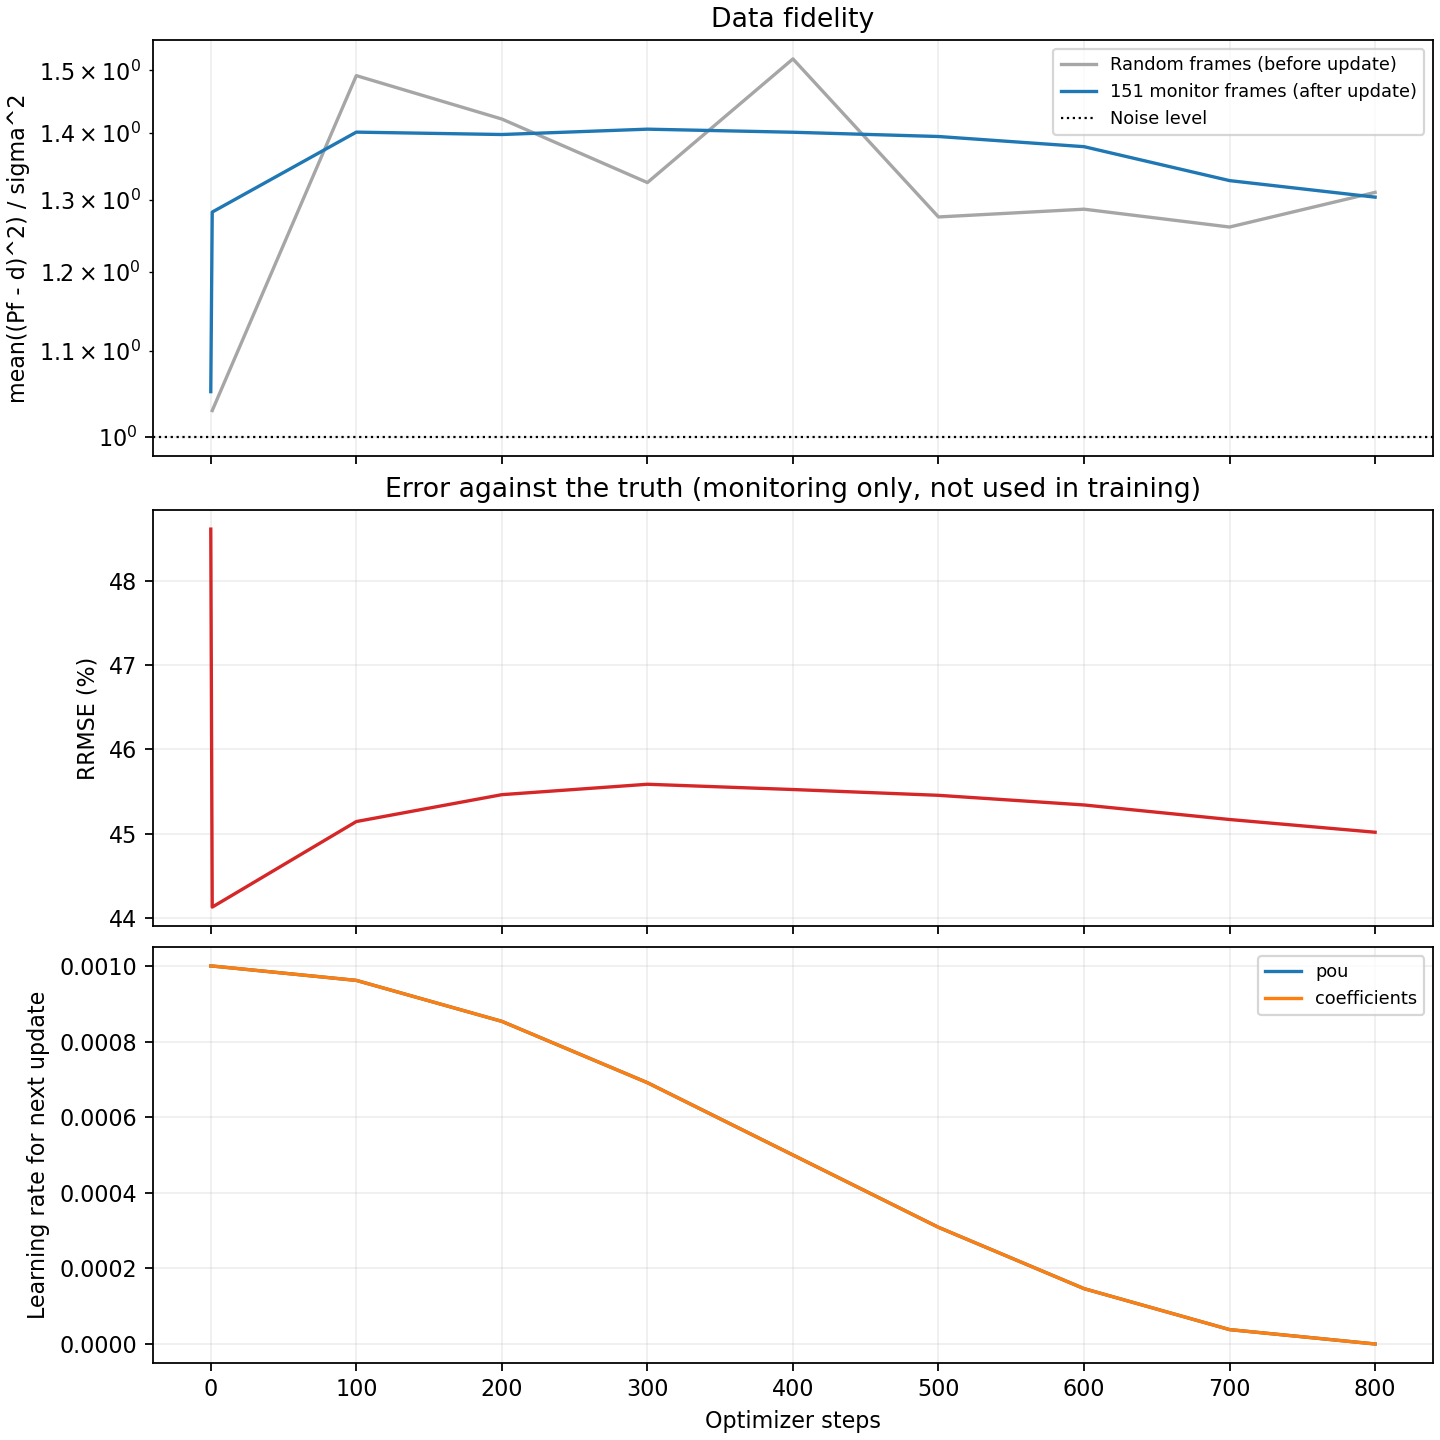

Values plotted in this chart, from the file beside it:
step, batch_data_fidelity, batch_regularization, total_loss, data_fidelity, regularization, objective, truth_rrmse, elapsed_seconds, next_lr_pou, next_lr_coefficients
0, , , , 1.051, 0.00759, 2.803, 0.4861, 0.0, 0.001, 0.001
1, 1.03, 0.006775, 2.547, 1.282, 0.004527, 1.999, 0.4413, 0.7355, 0.001, 0.001
100, 1.491, 0.001117, 1.081, 1.401, 0.001083, 1.026, 0.4515, 3.511, 0.0009619, 0.0009619
200, 1.422, 0.0009788, 1.004, 1.397, 0.0009846, 0.9941, 0.4546, 6.238, 0.0008536, 0.0008536
300, 1.325, 0.0009581, 0.95, 1.406, 0.0009546, 0.9892, 0.4559, 8.962, 0.0006913, 0.0006913
400, 1.519, 0.0009651, 1.049, 1.401, 0.0009312, 0.9798, 0.4553, 11.67, 0.0005, 0.0005
500, 1.276, 0.0008733, 0.8998, 1.394, 0.0008697, 0.9581, 0.4546, 14.35, 0.0003087, 0.0003087
600, 1.287, 0.0008387, 0.8949, 1.379, 0.0008437, 0.9425, 0.4534, 17.03, 0.0001464, 0.0001464
700, 1.261, 0.0008371, 0.8818, 1.328, 0.0008363, 0.9148, 0.4517, 19.76, 3.8060233744356666e-05, 3.8060233744356666e-05
800, 1.311, 0.0008356, 0.906, 1.304, 0.0008346, 0.9023, 0.4502, 23.9, 0.0, 0.0
